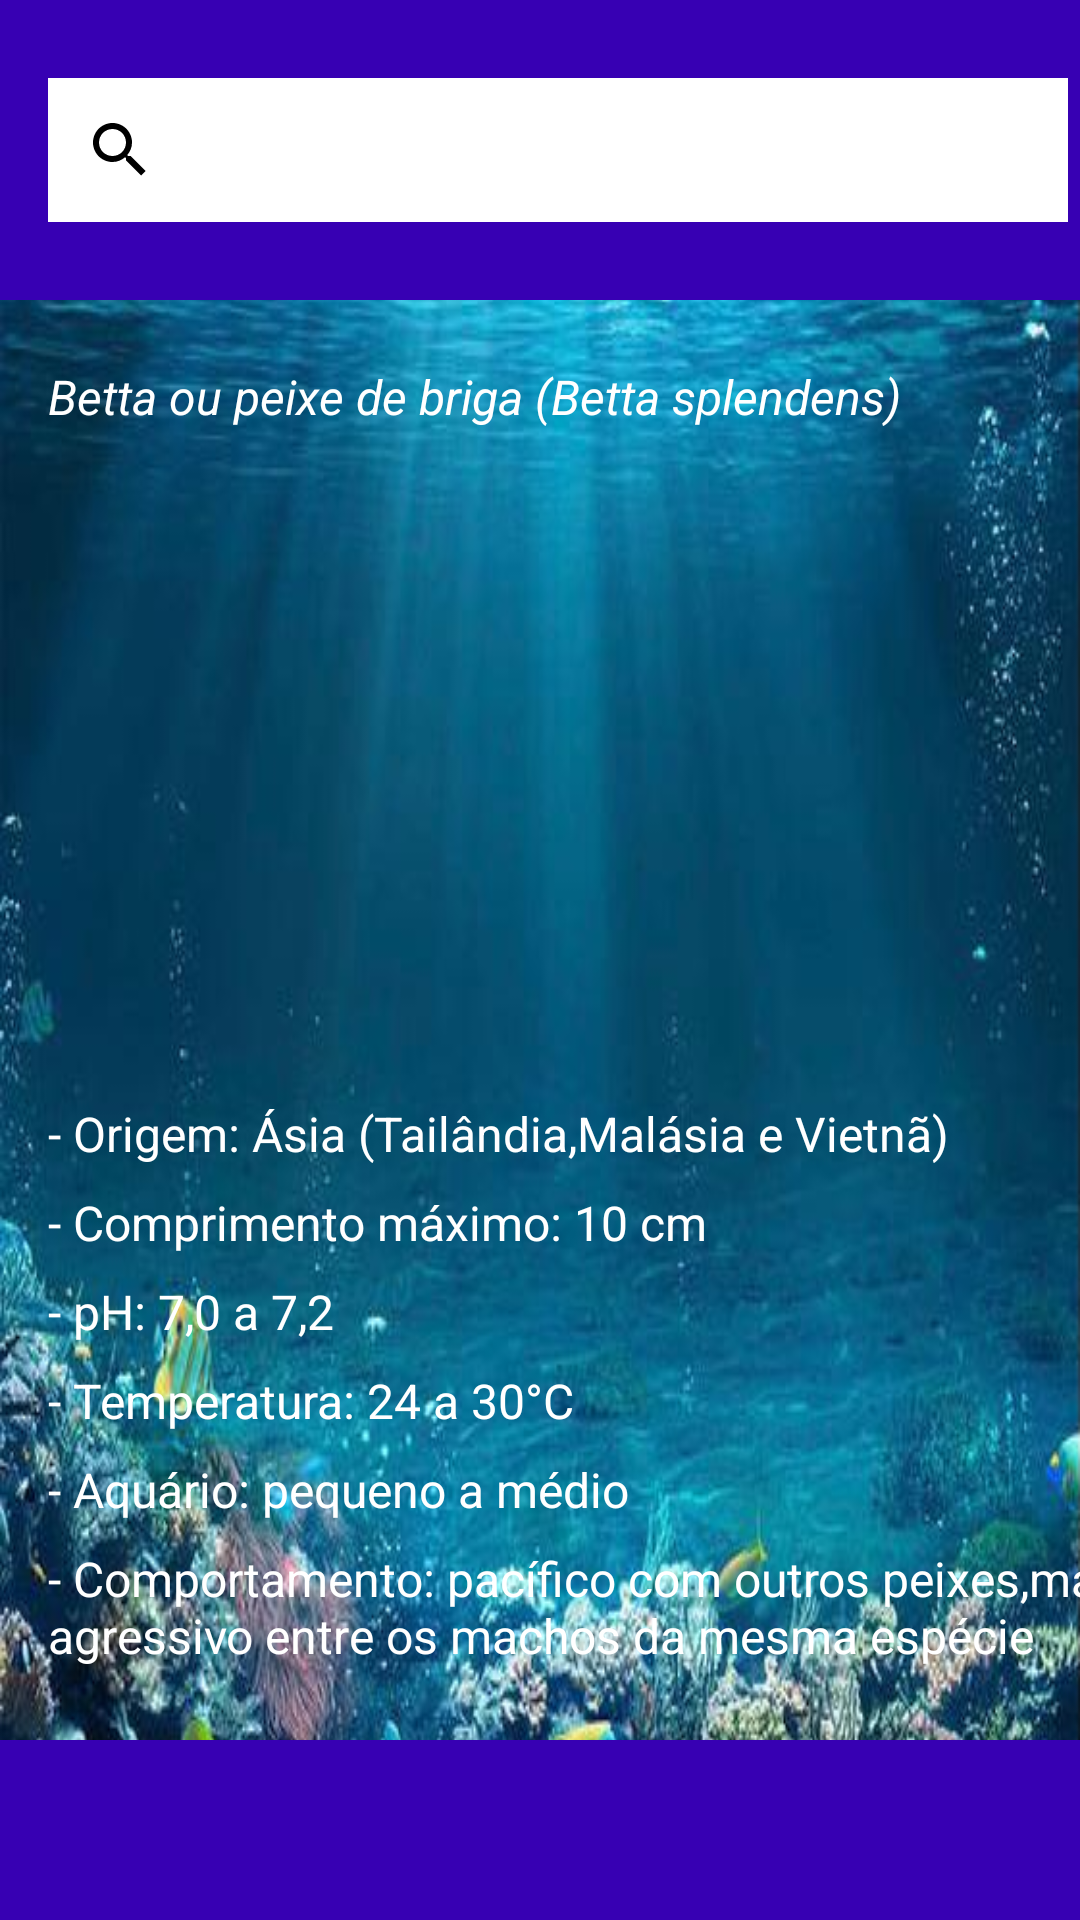

Reconstruct the res/layout file that produces this screen, plus the resources it refers to.
<!-- AndroidManifest.xml: application theme Theme.Aquarium -->
<!-- res/layout/activity_main.xml -->
<?xml version="1.0" encoding="utf-8"?>
<androidx.constraintlayout.widget.ConstraintLayout xmlns:android="http://schemas.android.com/apk/res/android"
    xmlns:app="http://schemas.android.com/apk/res-auto"
    xmlns:tools="http://schemas.android.com/tools"
    android:layout_width="match_parent"
    android:layout_height="match_parent"
    android:background="@drawable/fundo_do_mar"
    tools:context=".MainActivity">


    <View
        android:id="@+id/viewBlue"
        android:layout_width="wrap_content"
        android:layout_height="100dp"
        android:background="@color/purple_700"
        app:layout_constraintEnd_toEndOf="parent"
        app:layout_constraintStart_toStartOf="parent"
        app:layout_constraintTop_toTopOf="parent" />


    <ImageButton
        android:id="@+id/imageButtonMenu"
        android:layout_width="100dp"
        android:layout_height="100dp"
        android:background="@color/purple_700"
        android:src="@drawable/menu"
        app:layout_constraintBottom_toBottomOf="@id/viewBlue"
        app:layout_constraintEnd_toEndOf="@id/viewBlue"
        app:layout_constraintStart_toEndOf="@id/viewSearch"
        app:layout_constraintTop_toTopOf="@id/viewBlue" />


    <SearchView
        android:id="@+id/viewSearch"
        android:layout_width="340dp"
        android:layout_height="wrap_content"
        android:layout_marginStart="16dp"
        android:background="@color/white"
        app:layout_constraintBottom_toBottomOf="@id/viewBlue"
        app:layout_constraintStart_toStartOf="@id/viewBlue"
        app:layout_constraintTop_toTopOf="@id/viewBlue" />


    <TextView
        android:id="@+id/textBetta"
        android:layout_width="wrap_content"
        android:layout_height="wrap_content"
        android:layout_marginStart="16dp"
        android:text="@string/betta_ou_peixe_de_briga_betta_splendens"
        android:textColor="@color/white"
        android:textSize="16sp"
        android:textStyle="italic"
        app:layout_constraintBottom_toTopOf="@id/imageBetta"
        app:layout_constraintStart_toStartOf="parent"
        app:layout_constraintTop_toBottomOf="@id/viewBlue" />


    <ImageView
        android:id="@+id/imageBetta"
        android:layout_width="270dp"
        android:layout_height="203dp"
        android:layout_marginStart="16dp"
        android:layout_marginTop="64dp"
        android:scaleType="centerInside"
        android:src="@drawable/img"
        app:layout_constraintBottom_toTopOf="@id/textOrigin"
        app:layout_constraintStart_toStartOf="parent"
        app:layout_constraintTop_toBottomOf="@id/viewBlue" />


    <TextView
        android:id="@+id/textOrigin"
        android:layout_width="wrap_content"
        android:layout_height="wrap_content"
        android:layout_marginStart="16dp"
        android:text="@string/origem_sia_tail_ndia_mal_sia_e_vietn"
        android:textColor="@color/white"
        android:textSize="16sp"
        app:layout_constraintStart_toStartOf="parent"
        app:layout_constraintTop_toBottomOf="@id/imageBetta" />


    <TextView
        android:id="@+id/textComprimento"
        android:layout_width="wrap_content"
        android:layout_height="wrap_content"
        android:layout_marginStart="16dp"
        android:layout_marginTop="8dp"
        android:text="@string/comprimento_m_ximo_10_cm"
        android:textColor="@color/white"
        android:textSize="16sp"
        app:layout_constraintStart_toStartOf="parent"
        app:layout_constraintTop_toBottomOf="@id/textOrigin" />


    <TextView
        android:id="@+id/textPH"
        android:layout_width="wrap_content"
        android:layout_height="wrap_content"
        android:layout_marginStart="16dp"
        android:layout_marginTop="8dp"
        android:text="@string/ph_7_0_a_7_2"
        android:textColor="@color/white"
        android:textSize="16sp"
        app:layout_constraintStart_toStartOf="parent"
        app:layout_constraintTop_toBottomOf="@id/textComprimento" />


    <TextView
        android:id="@+id/textTemp"
        android:layout_width="wrap_content"
        android:layout_height="wrap_content"
        android:layout_marginStart="16dp"
        android:layout_marginTop="8dp"
        android:text="@string/temperatura_24_a_30_c"
        android:textColor="@color/white"
        android:textSize="16sp"
        app:layout_constraintStart_toStartOf="parent"
        app:layout_constraintTop_toBottomOf="@id/textPH" />


    <TextView
        android:id="@+id/textAquarium"
        android:layout_width="wrap_content"
        android:layout_height="wrap_content"
        android:layout_marginStart="16dp"
        android:layout_marginTop="8dp"
        android:text="@string/aqu_rio_pequeno_a_m_dio"
        android:textColor="@color/white"
        android:textSize="16sp"
        app:layout_constraintStart_toStartOf="parent"
        app:layout_constraintTop_toBottomOf="@id/textTemp" />


    <TextView
        android:id="@+id/textComportamento"
        android:layout_width="wrap_content"
        android:layout_height="wrap_content"
        android:layout_marginStart="16dp"
        android:layout_marginTop="8dp"
        android:text="@string/comportamento_pac_fico_com_outros_peixes_mas_agressivo_entre_os_machos_da_mesma_esp_cie"
        android:textColor="@color/white"
        android:textSize="16sp"
        app:layout_constraintStart_toStartOf="parent"
        app:layout_constraintTop_toBottomOf="@id/textAquarium" />

    <com.google.android.material.bottomnavigation.BottomNavigationView
        android:layout_width="match_parent"
        android:layout_height="60dp"
        android:layout_marginTop="120dp"
        android:background="@color/purple_700"
        app:layout_constraintBottom_toBottomOf="parent"
        app:layout_constraintEnd_toEndOf="parent"
        app:layout_constraintStart_toStartOf="parent" />

</androidx.constraintlayout.widget.ConstraintLayout>
<!-- resources referenced by this layout -->
<resources>
  <!-- drawable fundo_do_mar: png bitmap (drawable, 445483 bytes) -->
  <string name="aqu_rio_pequeno_a_m_dio">- Aquário: pequeno a médio</string>
  <string name="betta_ou_peixe_de_briga_betta_splendens">Betta ou peixe de briga (Betta splendens)</string>
  <string name="comportamento_pac_fico_com_outros_peixes_mas_agressivo_entre_os_machos_da_mesma_esp_cie">- Comportamento: pacífico com outros peixes,mas agressivo entre os machos da mesma espécie</string>
  <string name="comprimento_m_ximo_10_cm">- Comprimento máximo: 10 cm</string>
  <string name="origem_sia_tail_ndia_mal_sia_e_vietn">- Origem: Ásia (Tailândia,Malásia e Vietnã)</string>
  <string name="ph_7_0_a_7_2">- pH: 7,0 a 7,2</string>
  <string name="temperatura_24_a_30_c">- Temperatura: 24 a 30°C</string>
  <style name="Theme.Aquarium" parent="Theme.MaterialComponents.DayNight.NoActionBar">
          
          <item name="colorPrimary">@color/purple_500</item>
          <item name="colorPrimaryVariant">@color/black</item>
          <item name="colorOnPrimary">@color/white</item>
          
          <item name="colorSecondary">@color/teal_200</item>
          <item name="colorSecondaryVariant">@color/teal_700</item>
          <item name="colorOnSecondary">@color/black</item>
          
          <item name="android:statusBarColor" tools:targetApi="l">?attr/colorPrimaryVariant</item>
          
          <item name="colorControlNormal">@color/black</item>
      </style>
  <!-- not gathered from this repository: default colours our renderer supplied (Android Studio template values) -->
  <color name="purple_500">#FF6200EE</color>
  <color name="purple_700">#FF3700B3</color>
  <color name="teal_200">#FF03DAC5</color>
  <color name="teal_700">#FF018786</color>
  <color name="black">#FF000000</color>
  <color name="white">#FFFFFFFF</color>
</resources>
